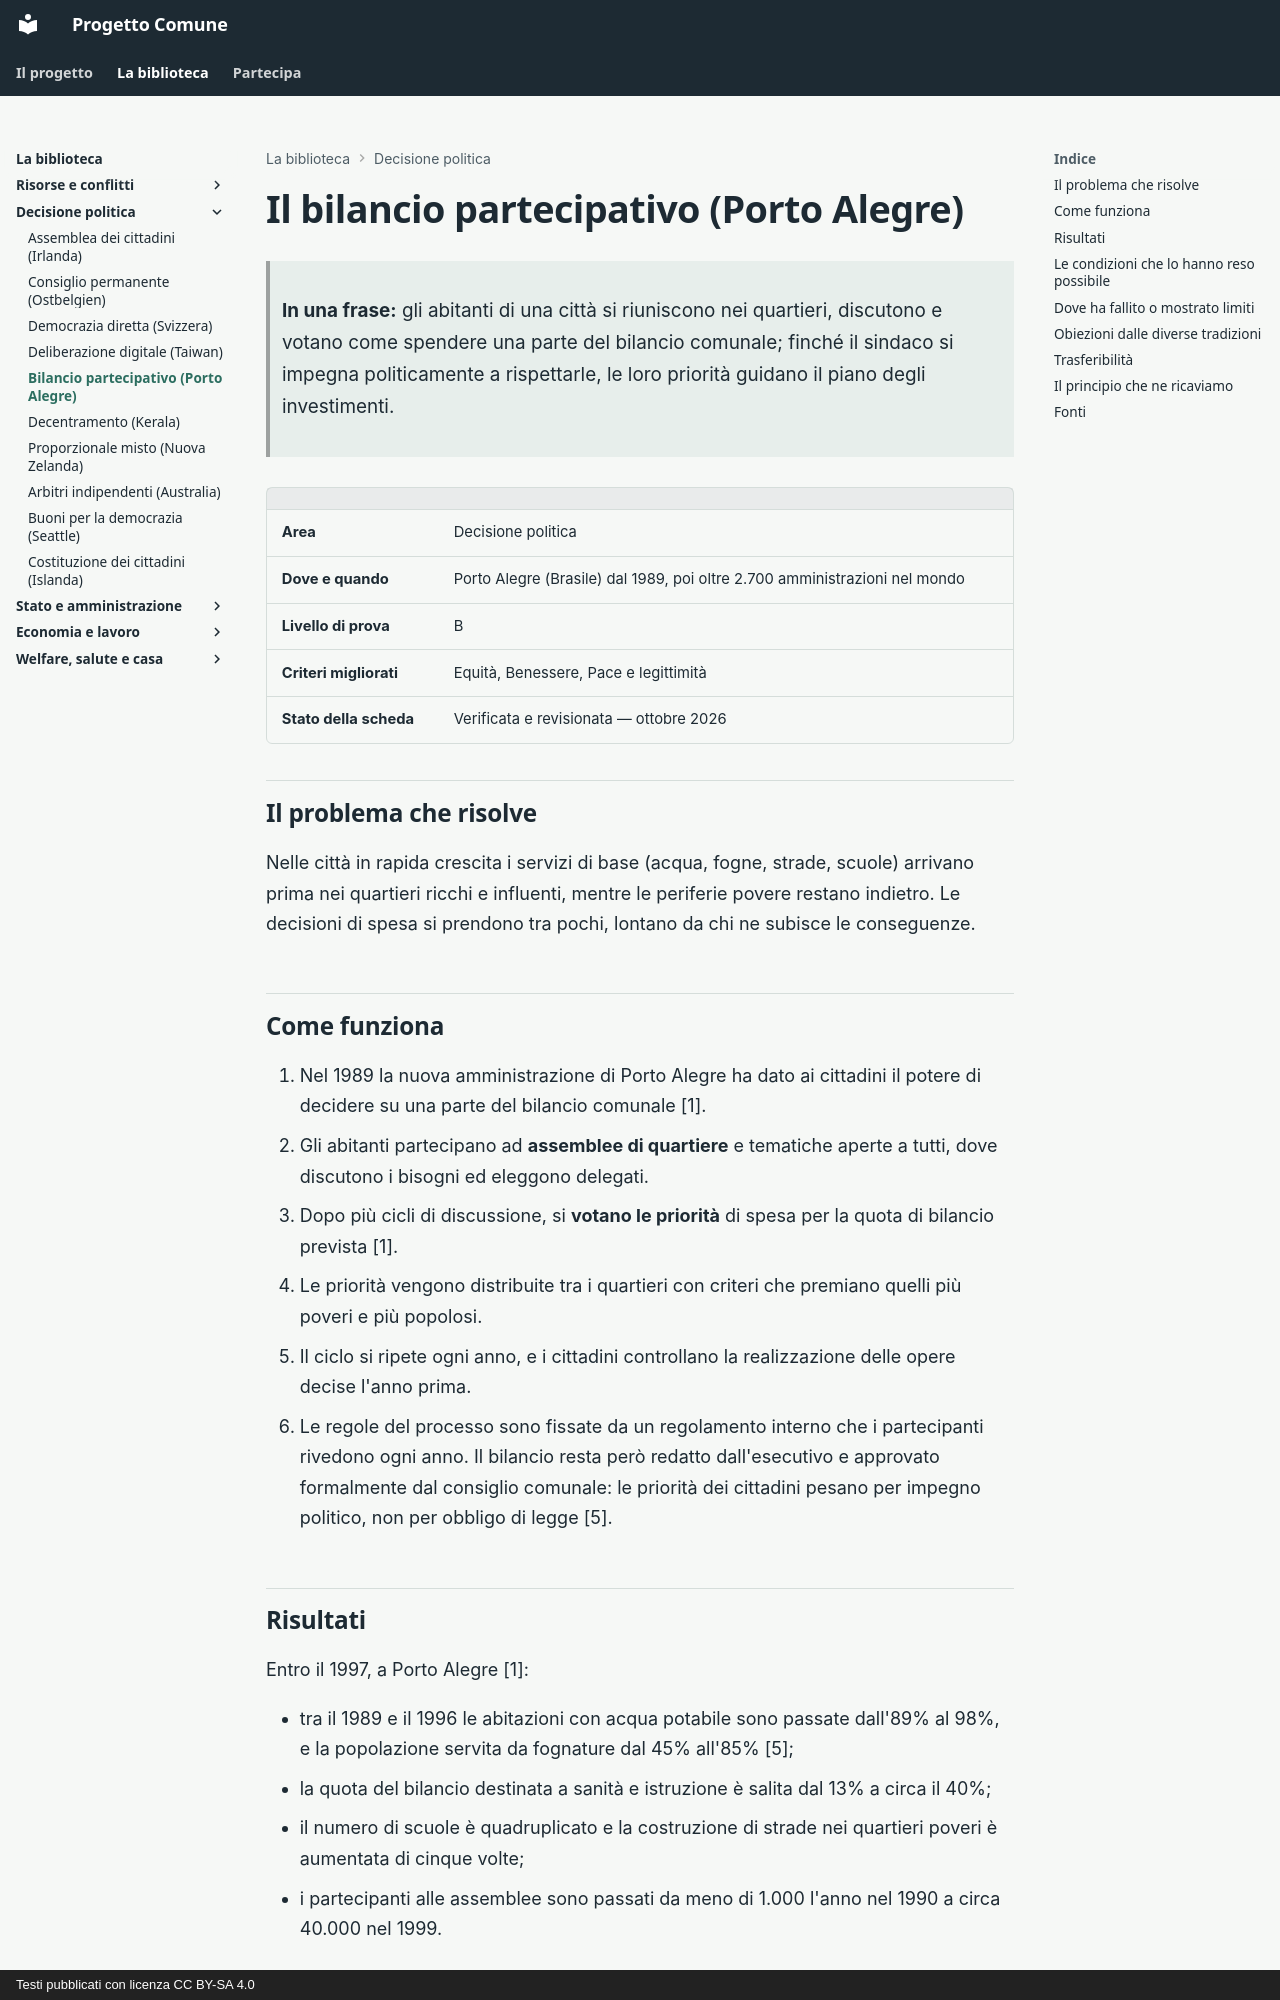

repository: fablun/progetto-comune · page: aree/decisione-politica/bilancio-partecipativo-porto-alegre/index.html · generator: mkdocs · copyright: Testi pubblicati con licenza CC BY-SA 4.0

# Il bilancio partecipativo (Porto Alegre)

> **In una frase:** gli abitanti di una città si riuniscono nei quartieri, discutono e votano come spendere una parte del bilancio comunale; finché il sindaco si impegna politicamente a rispettarle, le loro priorità guidano il piano degli investimenti.

| | |
|---|---|
| **Area** | Decisione politica |
| **Dove e quando** | Porto Alegre (Brasile) dal 1989, poi oltre 2.700 amministrazioni nel mondo |
| **Livello di prova** | B |
| **Criteri migliorati** | Equità, Benessere, Pace e legittimità |
| **Stato della scheda** | Verificata e revisionata — ottobre 2026 |

## Il problema che risolve

Nelle città in rapida crescita i servizi di base (acqua, fogne, strade, scuole) arrivano prima nei quartieri ricchi e influenti, mentre le periferie povere restano indietro. Le decisioni di spesa si prendono tra pochi, lontano da chi ne subisce le conseguenze.

## Come funziona

1. Nel 1989 la nuova amministrazione di Porto Alegre ha dato ai cittadini il potere di decidere su una parte del bilancio comunale [1].
2. Gli abitanti partecipano ad **assemblee di quartiere** e tematiche aperte a tutti, dove discutono i bisogni ed eleggono delegati.
3. Dopo più cicli di discussione, si **votano le priorità** di spesa per la quota di bilancio prevista [1].
4. Le priorità vengono distribuite tra i quartieri con criteri che premiano quelli più poveri e più popolosi.
5. Il ciclo si ripete ogni anno, e i cittadini controllano la realizzazione delle opere decise l'anno prima.
6. Le regole del processo sono fissate da un regolamento interno che i partecipanti rivedono ogni anno. Il bilancio resta però redatto dall'esecutivo e approvato formalmente dal consiglio comunale: le priorità dei cittadini pesano per impegno politico, non per obbligo di legge [5].
